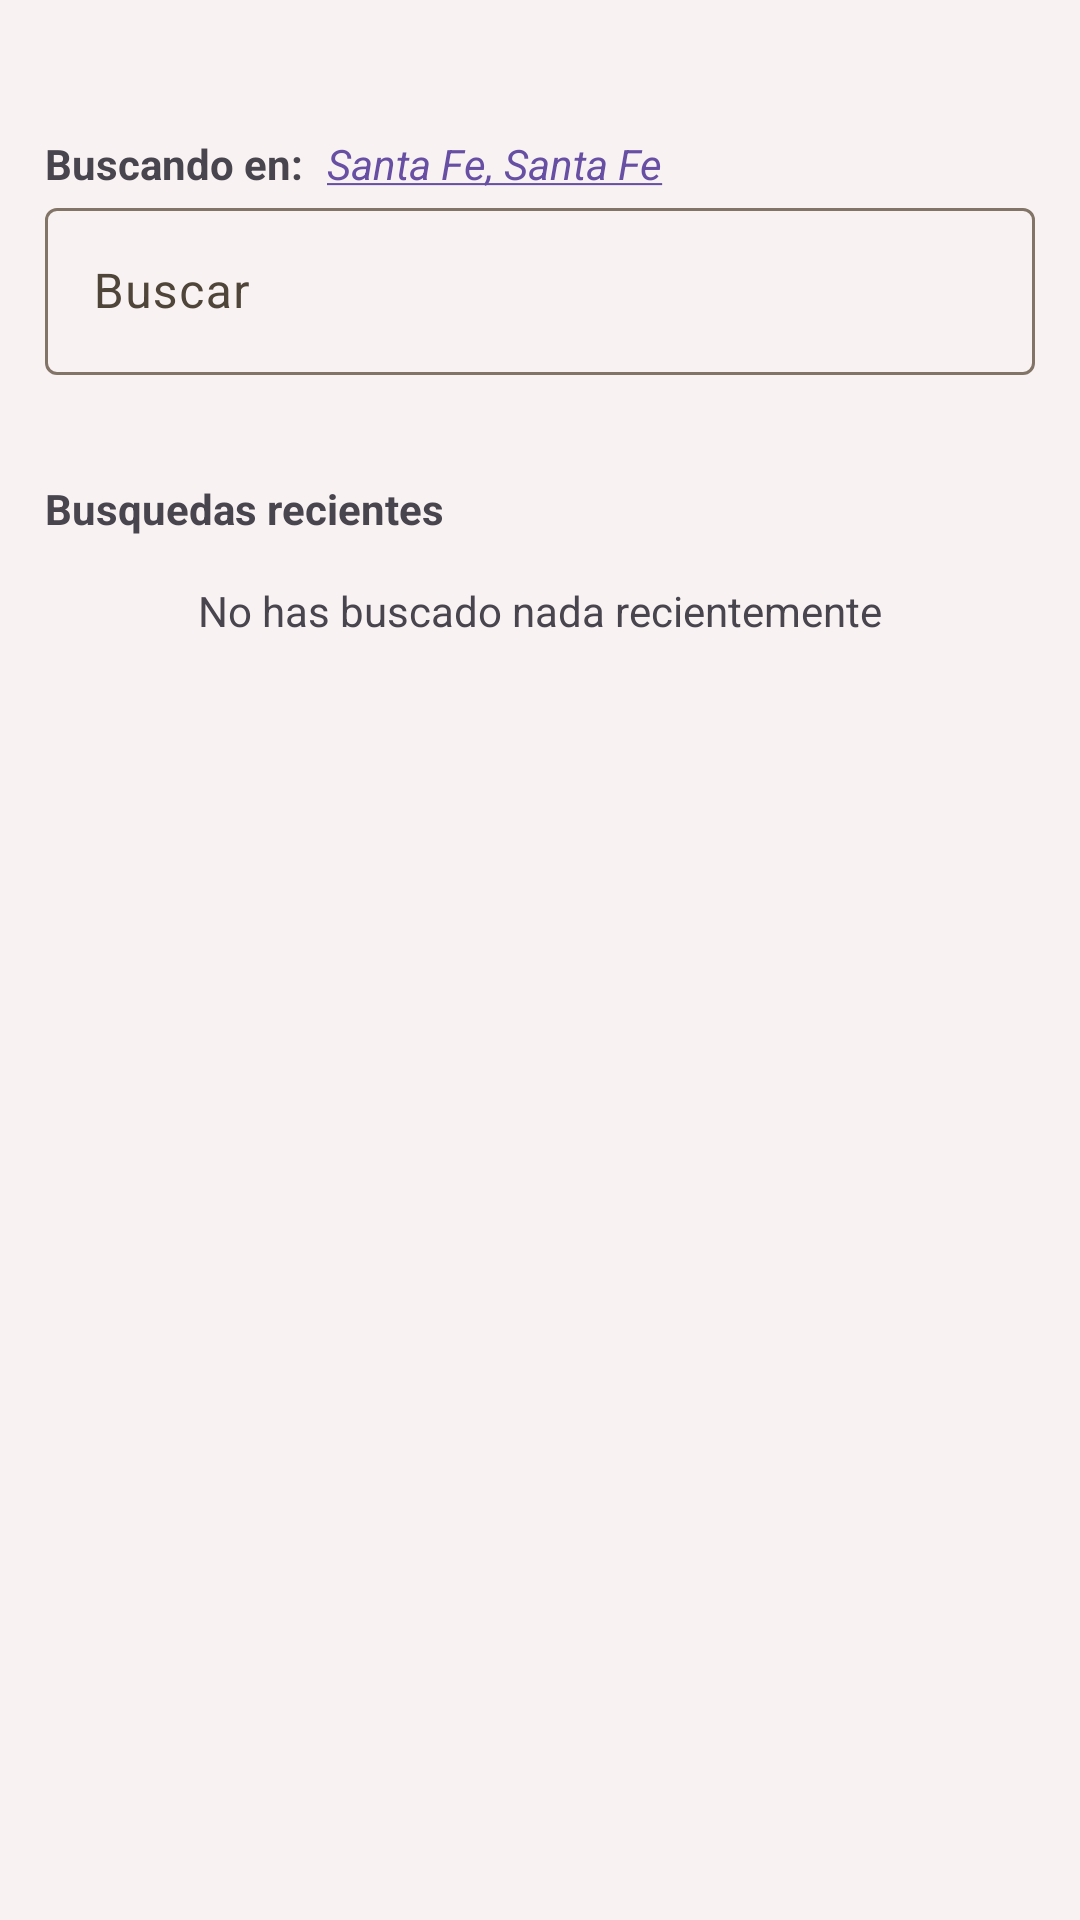

Reconstruct the res/layout file that produces this screen, plus the resources it refers to.
<!-- AndroidManifest.xml: application theme Theme.BarApp -->
<!-- res/layout/fragment_pantalla_busqueda.xml -->
<?xml version="1.0" encoding="utf-8"?>
<androidx.constraintlayout.widget.ConstraintLayout xmlns:android="http://schemas.android.com/apk/res/android"
    xmlns:app="http://schemas.android.com/apk/res-auto"
    android:layout_width="match_parent"
    android:layout_height="match_parent"
    android:fitsSystemWindows="true"
    android:transitionName="transition_pantalla_buscar">

    <TextView
        android:id="@+id/labelBuscandoEn"
        android:layout_width="wrap_content"
        android:layout_height="wrap_content"
        android:layout_marginStart="15dp"
        android:layout_marginTop="45dp"
        android:text="@string/pantalla_busqueda_buscando_en"
        android:textStyle="bold"
        app:layout_constraintStart_toStartOf="parent"
        app:layout_constraintTop_toTopOf="parent" />

    <TextView
        android:id="@+id/txtViewUbicacionBusqueda"
        android:layout_width="wrap_content"
        android:layout_height="wrap_content"
        android:layout_marginStart="8dp"
        android:text="@string/pantalla_busqueda_ubicacion"
        android:textColor="#6750A4"
        app:layout_constraintEnd_toEndOf="parent"
        app:layout_constraintHorizontal_bias="0.0"
        app:layout_constraintStart_toEndOf="@+id/labelBuscandoEn"
        app:layout_constraintTop_toTopOf="@+id/labelBuscandoEn" />

    <com.google.android.material.textfield.TextInputLayout
        android:id="@+id/textField"
        android:layout_width="match_parent"
        android:layout_height="wrap_content"
        android:layout_marginStart="15dp"
        android:layout_marginEnd="15dp"
        android:hint="@string/hint_buscar"
        app:endIconDrawable="@drawable/icon_outlined_search_24"
        app:layout_constraintEnd_toEndOf="parent"
        app:layout_constraintStart_toStartOf="parent"
        app:layout_constraintTop_toBottomOf="@+id/labelBuscandoEn">

        <com.google.android.material.textfield.TextInputEditText
            android:id="@+id/textViewBuscar"
            android:layout_width="match_parent"
            android:layout_height="wrap_content"
            android:imeOptions="actionSearch"
            android:inputType="text|textCapSentences"
            android:maxLines="1"
            android:minHeight="48dp"
            android:singleLine="true" />

    </com.google.android.material.textfield.TextInputLayout>

    <TextView
        android:id="@+id/labelBusquedasRecientes"
        android:layout_width="wrap_content"
        android:layout_height="wrap_content"
        android:layout_marginStart="15dp"
        android:layout_marginTop="35dp"
        android:text="@string/pantalla_busqueda_busquedas_recientes"
        android:textStyle="bold"
        app:layout_constraintStart_toStartOf="parent"
        app:layout_constraintTop_toBottomOf="@+id/textField" />

    <LinearLayout
        android:id="@+id/layoutBusquedasRecientes"
        android:layout_width="0dp"
        android:layout_height="wrap_content"
        android:layout_marginHorizontal="15dp"
        android:orientation="vertical"
        app:layout_constraintBottom_toBottomOf="parent"
        app:layout_constraintEnd_toEndOf="parent"
        app:layout_constraintStart_toStartOf="parent"
        app:layout_constraintTop_toBottomOf="@+id/labelBusquedasRecientes"
        app:layout_constraintVertical_bias="0.0">
    </LinearLayout>

    <Button
        android:id="@+id/botonEliminarHistorial"
        android:layout_width="wrap_content"
        android:layout_height="wrap_content"
        android:contentDescription="@string/boton_eliminar_historial_descripcion"
        app:icon="@drawable/icon_filled_delete_24"
        app:backgroundTint="@color/md_theme_light_background"
        app:layout_constraintBottom_toBottomOf="@+id/labelBusquedasRecientes"
        app:layout_constraintEnd_toEndOf="parent"
        app:layout_constraintHorizontal_bias="0.95"
        app:layout_constraintStart_toEndOf="@+id/labelBusquedasRecientes"
        app:layout_constraintTop_toTopOf="@+id/labelBusquedasRecientes"
        style="?attr/materialIconButtonFilledStyle"/>

    <TextView
        android:id="@+id/textViewBusquedasRecientesVacia"
        android:layout_width="wrap_content"
        android:layout_height="wrap_content"
        android:layout_marginTop="15dp"
        android:text="@string/pantalla_busqueda_no_has_buscado_nada_recientemente"
        app:layout_constraintEnd_toEndOf="parent"
        app:layout_constraintStart_toStartOf="parent"
        app:layout_constraintTop_toBottomOf="@+id/layoutBusquedasRecientes" />

</androidx.constraintlayout.widget.ConstraintLayout>
<!-- resources referenced by this layout -->
<resources>
  <color name="md_theme_light_background">#F9F2F2</color>
  <string name="boton_eliminar_historial_descripcion">Botón eliminar historial</string>
  <string name="hint_buscar">Buscar</string>
  <string name="pantalla_busqueda_buscando_en">Buscando en:</string>
  <string name="pantalla_busqueda_busquedas_recientes">Busquedas recientes</string>
  <string name="pantalla_busqueda_no_has_buscado_nada_recientemente">No has buscado nada recientemente</string>
  <string name="pantalla_busqueda_ubicacion"><i><u>Santa Fe, Santa Fe</u></i></string>
  <color name="md_theme_light_primary">#865300</color>
  <color name="md_theme_light_onPrimary">#FFFFFF</color>
  <color name="md_theme_light_primaryContainer">#FEDCB8</color>
  <color name="md_theme_light_onPrimaryContainer">#2B1700</color>
  <color name="md_theme_light_secondary">#715A41</color>
  <color name="md_theme_light_onSecondary">#FFFFFF</color>
  <color name="md_theme_light_secondaryContainer">#FDDDBD</color>
  <color name="md_theme_light_onSecondaryContainer">#281805</color>
  <color name="md_theme_light_tertiary">#54633D</color>
  <color name="md_theme_light_onTertiary">#FFFFFF</color>
  <color name="md_theme_light_tertiaryContainer">#D7E9B8</color>
  <color name="md_theme_light_onTertiaryContainer">#131F02</color>
  <color name="md_theme_light_error">#BA1A1A</color>
  <color name="md_theme_light_errorContainer">#FFDAD6</color>
  <color name="md_theme_light_onError">#FFFFFF</color>
  <color name="md_theme_light_onErrorContainer">#410002</color>
  <color name="md_theme_light_onBackground">#1F1B16</color>
  <color name="md_theme_light_surface">#F9F2F2</color>
  <color name="md_theme_light_onSurface">#1F1B16</color>
  <color name="md_theme_light_surfaceVariant">#F1E0D0</color>
  <color name="md_theme_light_onSurfaceVariant">#504539</color>
  <color name="md_theme_light_outline">#827568</color>
  <color name="md_theme_light_inverseOnSurface">#F9EFE7</color>
  <color name="md_theme_light_inverseSurface">#352F2A</color>
  <color name="md_theme_light_surfaceTint">#865300</color>
  <color name="md_theme_light_inversePrimary">#FFB961</color>
  <style name="Widget.Barapp.RoundedButton" parent="Widget.Material3.Button.IconButton.Filled">
          <item name="backgroundTint">@color/rounded_button_container_color_selector</item>
          <item name="iconTint">@color/rounded_button_text_color_selector</item>
          <item name="android:layout_margin">@dimen/round_button_margin</item>
          <item name="theme">@style/ThemeOverlay.Material3.Button.IconButton.Filled</item>
      </style>
  <style name="BarApp.TextAppearanceDisplaySmall" parent="TextAppearance.Material3.DisplaySmall">
          <item name="fontFamily">@font/sansita_swashed</item>
          <item name="android:textSize">32sp</item>
      </style>
  <style name="ActionButton" parent="@android:style/Widget.ActionButton">
          <item name="android:drawablePadding">8dp</item>
          <item name="drawableTint">@color/rounded_button_text_color_selector</item>
      </style>
  <dimen name="round_button_margin">6dp</dimen>
</resources>
